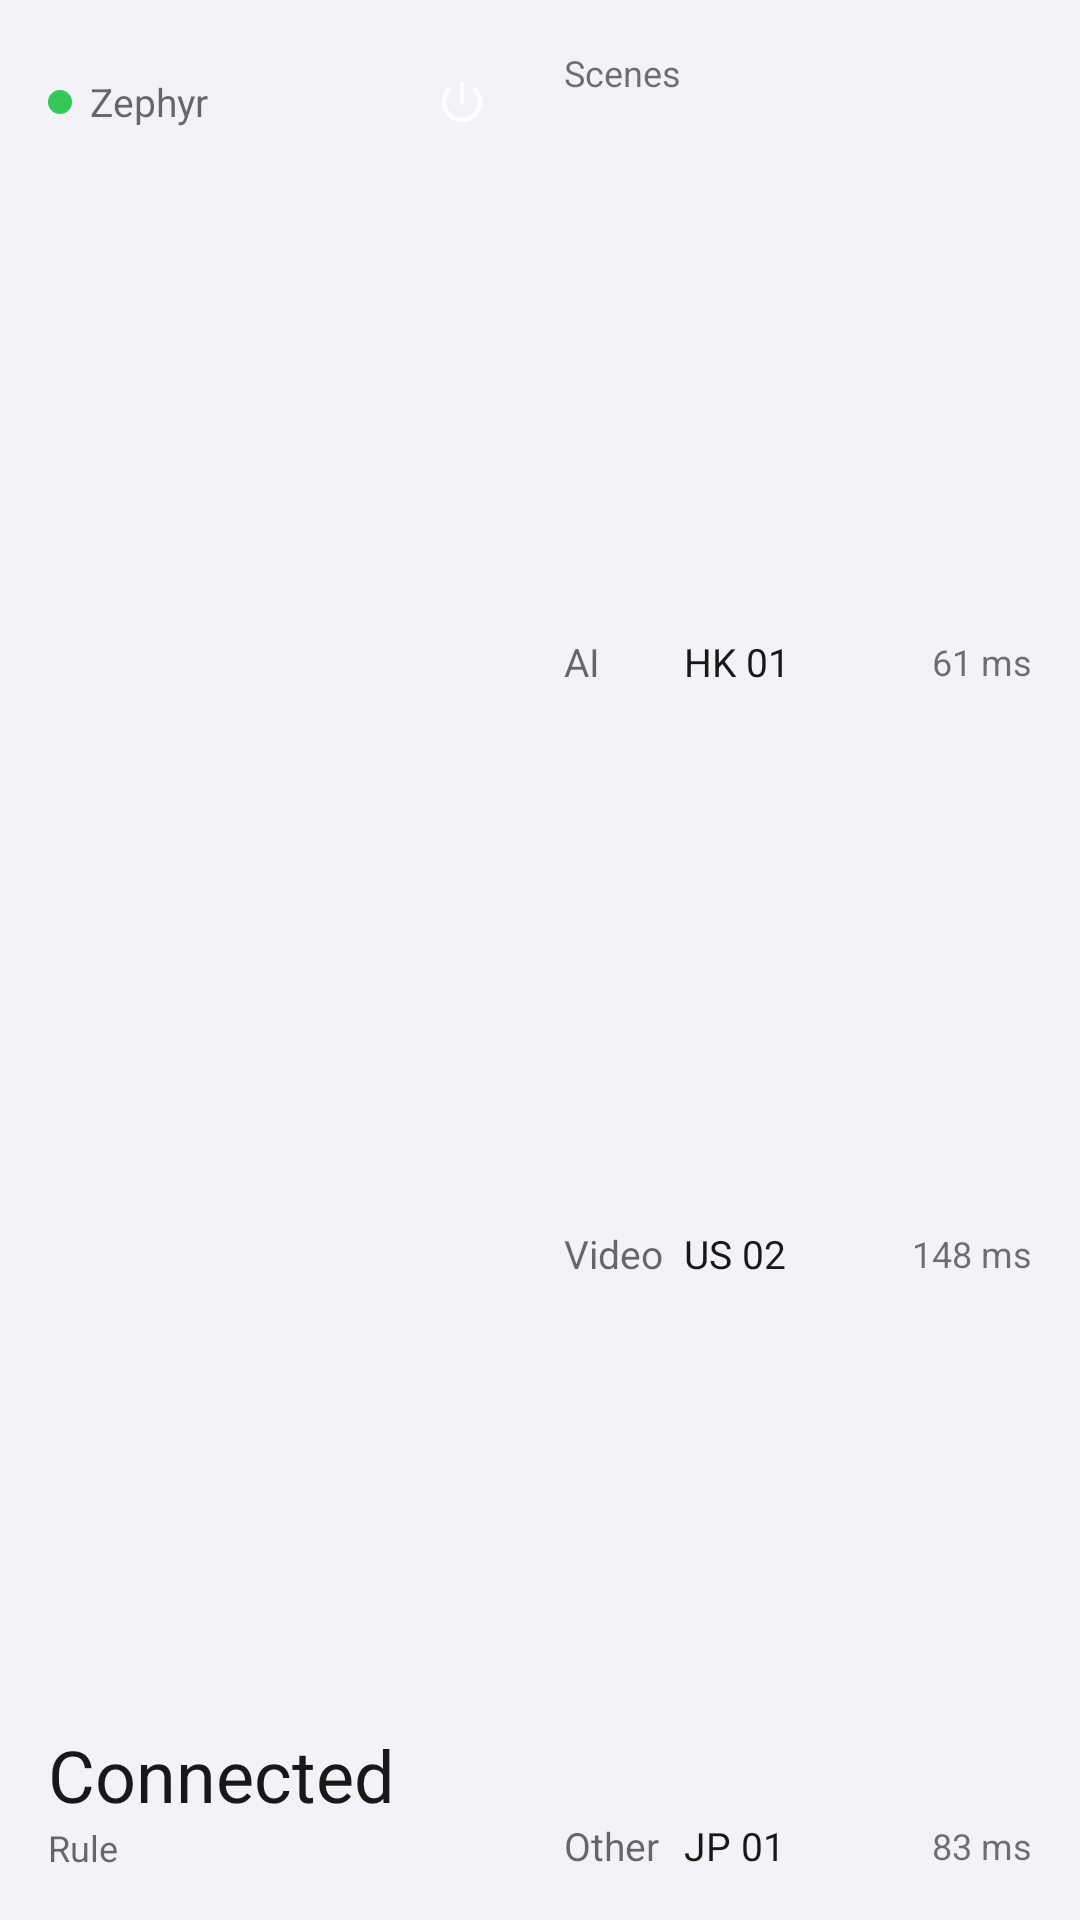

The Android layout XML behind this screen, and the referenced resources:
<!-- AndroidManifest.xml: application theme Theme.Zephyr -->
<!-- res/layout/widget_preview_status.xml -->
<?xml version="1.0" encoding="utf-8"?>
<LinearLayout xmlns:android="http://schemas.android.com/apk/res/android"
    xmlns:tools="http://schemas.android.com/tools"
    android:layout_width="match_parent"
    android:layout_height="match_parent"
    android:background="@drawable/widget_preview_bg"
    android:orientation="horizontal"
    android:padding="16dp">

    <LinearLayout
        android:layout_width="0dp"
        android:layout_height="match_parent"
        android:layout_weight="1"
        android:orientation="vertical">

        <LinearLayout
            android:layout_width="match_parent"
            android:layout_height="wrap_content"
            android:gravity="center_vertical"
            android:orientation="horizontal">

            <ImageView
                android:layout_width="8dp"
                android:layout_height="8dp"
                android:background="@drawable/widget_preview_dot"
                android:importantForAccessibility="no" />

            <TextView
                android:layout_width="0dp"
                android:layout_height="wrap_content"
                android:layout_marginStart="6dp"
                android:layout_weight="1"
                android:maxLines="1"
                android:text="Zephyr"
                android:textColor="@color/widget_preview_t2"
                android:textSize="13sp"
                tools:ignore="HardcodedText" />

            <FrameLayout
                android:layout_width="36dp"
                android:layout_height="36dp"
                android:background="@drawable/widget_preview_power_bg">

                <ImageView
                    android:layout_width="18dp"
                    android:layout_height="18dp"
                    android:layout_gravity="center"
                    android:importantForAccessibility="no"
                    android:src="@drawable/ic_widget_power" />
            </FrameLayout>
        </LinearLayout>

        <FrameLayout
            android:layout_width="match_parent"
            android:layout_height="0dp"
            android:layout_weight="1" />

        <TextView
            android:layout_width="match_parent"
            android:layout_height="wrap_content"
            android:maxLines="1"
            android:text="@string/common_status_connected"
            android:textColor="@color/widget_preview_t1"
            android:textSize="24sp" />

        <TextView
            android:layout_width="match_parent"
            android:layout_height="wrap_content"
            android:maxLines="1"
            android:text="@string/common_mode_rule"
            android:textColor="@color/widget_preview_t2"
            android:textSize="12sp" />
    </LinearLayout>

    <LinearLayout
        android:layout_width="0dp"
        android:layout_height="match_parent"
        android:layout_marginStart="16dp"
        android:layout_weight="1"
        android:orientation="vertical">

        <TextView
            android:layout_width="match_parent"
            android:layout_height="wrap_content"
            android:maxLines="1"
            android:text="@string/common_scenes"
            android:textColor="@color/widget_preview_t3"
            android:textSize="12sp" />

            <FrameLayout
                android:layout_width="match_parent"
                android:layout_height="0dp"
                android:layout_weight="1"
                android:minHeight="8dp" />

            <LinearLayout
                android:layout_width="match_parent"
                android:layout_height="wrap_content"
                android:gravity="center_vertical"
                android:orientation="horizontal">

                <TextView
                    android:layout_width="40dp"
                    android:layout_height="wrap_content"
                    android:maxLines="1"
                    android:text="@string/common_scene_ai"
                    android:textColor="@color/widget_preview_t2"
                    android:textSize="13sp" />

                <TextView
                    android:layout_width="0dp"
                    android:layout_height="wrap_content"
                    android:layout_weight="1"
                    android:maxLines="1"
                    android:text="HK 01"
                    android:textColor="@color/widget_preview_t1"
                    android:textSize="13sp"
                    tools:ignore="HardcodedText" />

                <TextView
                    android:layout_width="wrap_content"
                    android:layout_height="wrap_content"
                    android:maxLines="1"
                    android:text="61 ms"
                    android:textColor="@color/widget_preview_t3"
                    android:textSize="12sp"
                    tools:ignore="HardcodedText" />
            </LinearLayout>

            <FrameLayout
                android:layout_width="match_parent"
                android:layout_height="0dp"
                android:layout_weight="1"
                android:minHeight="8dp" />

            <LinearLayout
                android:layout_width="match_parent"
                android:layout_height="wrap_content"
                android:gravity="center_vertical"
                android:orientation="horizontal">

                <TextView
                    android:layout_width="40dp"
                    android:layout_height="wrap_content"
                    android:maxLines="1"
                    android:text="@string/common_scene_video"
                    android:textColor="@color/widget_preview_t2"
                    android:textSize="13sp" />

                <TextView
                    android:layout_width="0dp"
                    android:layout_height="wrap_content"
                    android:layout_weight="1"
                    android:maxLines="1"
                    android:text="US 02"
                    android:textColor="@color/widget_preview_t1"
                    android:textSize="13sp"
                    tools:ignore="HardcodedText" />

                <TextView
                    android:layout_width="wrap_content"
                    android:layout_height="wrap_content"
                    android:maxLines="1"
                    android:text="148 ms"
                    android:textColor="@color/widget_preview_t3"
                    android:textSize="12sp"
                    tools:ignore="HardcodedText" />
            </LinearLayout>

            <FrameLayout
                android:layout_width="match_parent"
                android:layout_height="0dp"
                android:layout_weight="1"
                android:minHeight="8dp" />

            <LinearLayout
                android:layout_width="match_parent"
                android:layout_height="wrap_content"
                android:gravity="center_vertical"
                android:orientation="horizontal">

                <TextView
                    android:layout_width="40dp"
                    android:layout_height="wrap_content"
                    android:maxLines="1"
                    android:text="@string/common_scene_other"
                    android:textColor="@color/widget_preview_t2"
                    android:textSize="13sp" />

                <TextView
                    android:layout_width="0dp"
                    android:layout_height="wrap_content"
                    android:layout_weight="1"
                    android:maxLines="1"
                    android:text="JP 01"
                    android:textColor="@color/widget_preview_t1"
                    android:textSize="13sp"
                    tools:ignore="HardcodedText" />

                <TextView
                    android:layout_width="wrap_content"
                    android:layout_height="wrap_content"
                    android:maxLines="1"
                    android:text="83 ms"
                    android:textColor="@color/widget_preview_t3"
                    android:textSize="12sp"
                    tools:ignore="HardcodedText" />
            </LinearLayout>
    </LinearLayout>
</LinearLayout>
<!-- resources referenced by this layout -->
<resources>
  <color name="widget_preview_t1">#E6000000</color>
  <color name="widget_preview_t2">#94000000</color>
  <color name="widget_preview_t3">#8C000000</color>
  <!-- drawable ic_widget_power (drawable) -->
  <?xml version="1.0" encoding="utf-8"?>
  <vector xmlns:android="http://schemas.android.com/apk/res/android"
      android:width="24dp"
      android:height="24dp"
      android:viewportWidth="24"
      android:viewportHeight="24">
      <path
          android:fillColor="#FFFFFFFF"
          android:pathData="M13,3h-2v10h2L13,3zM17.83,5.17l-1.42,1.42C17.99,7.86 19,9.81 19,12c0,3.87 -3.13,7 -7,7s-7,-3.13 -7,-7c0,-2.19 1.01,-4.14 2.58,-5.42L6.17,5.17C4.23,6.82 3,9.26 3,12c0,4.97 4.03,9 9,9s9,-4.03 9,-9c0,-2.74 -1.23,-5.18 -3.17,-6.83z" />
  </vector>
  <!-- drawable widget_preview_dot (drawable) -->
  <?xml version="1.0" encoding="utf-8"?>
  <shape xmlns:android="http://schemas.android.com/apk/res/android" android:shape="oval">
      <solid android:color="@color/widget_preview_green" />
  </shape>
  <string name="common_mode_rule">Rule</string>
  <string name="common_scene_ai">AI</string>
  <string name="common_scene_other">Other</string>
  <string name="common_scene_video">Video</string>
  <string name="common_scenes">Scenes</string>
  <string name="common_status_connected">Connected</string>
  <style name="Theme.Zephyr" parent="Base.Theme.Zephyr" />
  <color name="widget_preview_green">#FF34C759</color>
  <style name="Base.Theme.Zephyr" parent="android:Theme.Material.NoActionBar">
          <item name="android:windowBackground">@color/zephyr_bg</item>
          <item name="android:statusBarColor">@android:color/transparent</item>
          <item name="android:navigationBarColor">@android:color/transparent</item>
          <item name="android:windowLightStatusBar">false</item>
          <item name="android:windowLightNavigationBar">false</item>
      </style>
  <color name="zephyr_bg">#FFF2F2F7</color>
</resources>
